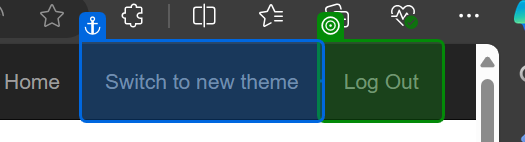
Task: REFramework Project using Tabular Data Source from ACME Systems 1.
This automation's main objective is to process ACME Client information of type W15 to generate SHA1 Encrypted string and update the Work Item with the having the encrypted string as a comment plus change the status to Completed.
Workflow: System1_Close

Step 1: check the link 'Log Out' in window 'ACME System 1 - Dashboard' (msedge.exe)

Step 2: Log Out of ACME in window 'ACME System 1 - Work Items' (msedge.exe) (no picture)

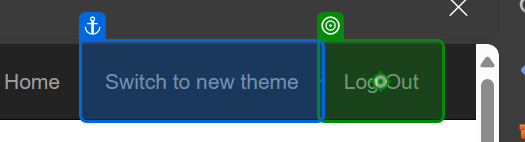
Step 3: click on the link 'Log Out' in window 'ACME System 1 - Dashboard' (msedge.exe)
